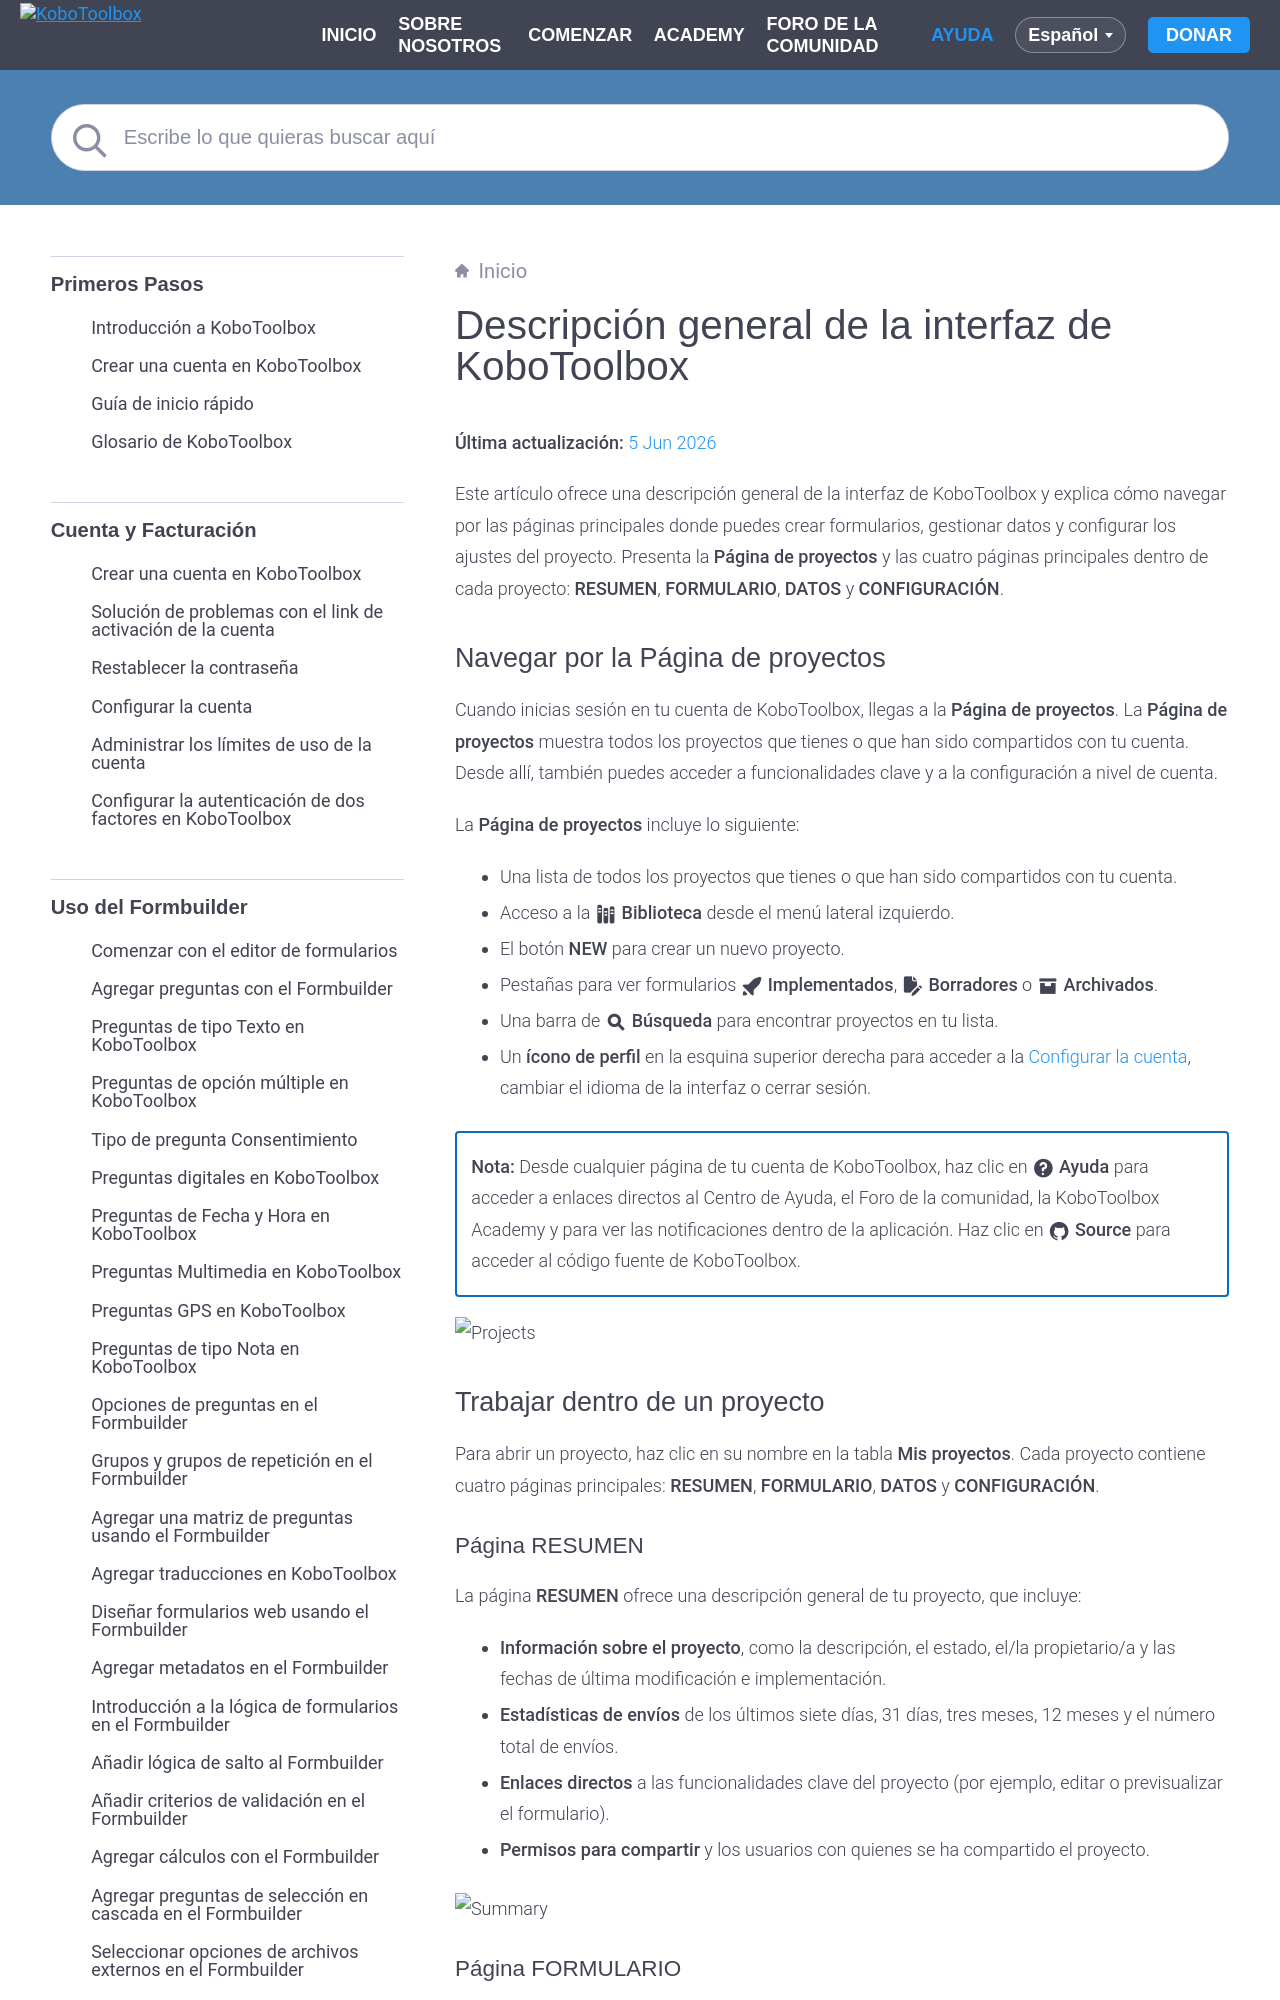

repository: kobotoolbox/docs · page: es/kobotoolbox_interface.html · generator: sphinx

# Descripción general de la interfaz de KoboToolbox
**Última actualización:** <a href="https://github.com/kobotoolbox/docs/blob/ec2d0081eef81fecd0dc9ee9a6cfdcd53c0f320f/source/kobotoolbox_interface.md" class="reference">5 Jun 2026</a>

Este artículo ofrece una descripción general de la interfaz de KoboToolbox y explica cómo navegar por las páginas principales donde puedes crear formularios, gestionar datos y configurar los ajustes del proyecto. Presenta la **Página de proyectos** y las cuatro páginas principales dentro de cada proyecto: **RESUMEN**, **FORMULARIO**, **DATOS** y **CONFIGURACIÓN**.
